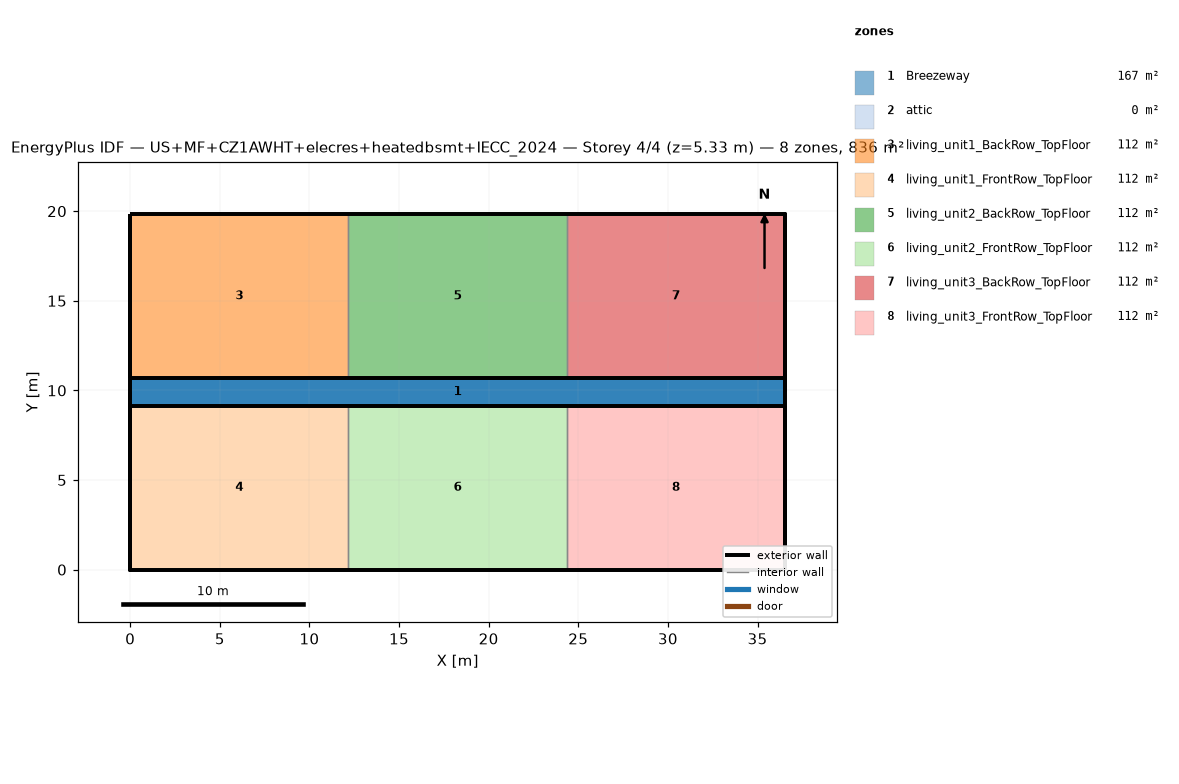
=== STOREY PLAN SPEC (per zone: floor XY polygon, exterior-wall plan segments, windows/doors) ===
zone 1: Breezeway  (167.0 m²)
  floor: (36.54, 9.16) (0.00, 9.16) (0.00, 10.68) (36.54, 10.68)
  floor: (36.54, 9.16) (0.00, 9.16) (0.00, 10.68) (36.54, 10.68)
  floor: (36.54, 9.16) (0.00, 9.16) (0.00, 10.68) (36.54, 10.68)
zone 2: attic  (0.0 m²)
  exterior wall: (36.54, 0.00) – (36.54, 19.84) – (36.54, 9.92)  [29.8 m]
  exterior wall: (0.00, 19.84) – (0.00, 0.00) – (0.00, 9.92)  [29.8 m]
zone 3: living_unit1_BackRow_TopFloor  (111.5 m²)
  floor: (12.18, 10.68) (0.00, 10.68) (0.00, 19.84) (12.18, 19.84)
  exterior wall: (12.18, 19.84) – (0.00, 19.84)  [12.2 m]
  exterior wall: (0.00, 19.84) – (0.00, 10.68)  [9.2 m]
  exterior wall: (0.00, 10.68) – (12.18, 10.68)  [12.2 m]
  interior walls: 1
zone 4: living_unit1_FrontRow_TopFloor  (111.5 m²)
  floor: (12.18, 0.00) (0.00, 0.00) (0.00, 9.16) (12.18, 9.16)
  exterior wall: (0.00, 0.00) – (12.18, 0.00)  [12.2 m]
  exterior wall: (0.00, 9.16) – (0.00, 0.00)  [9.2 m]
  exterior wall: (12.18, 9.16) – (0.00, 9.16)  [12.2 m]
  interior walls: 1
zone 5: living_unit2_BackRow_TopFloor  (111.5 m²)
  floor: (24.36, 10.68) (12.18, 10.68) (12.18, 19.84) (24.36, 19.84)
  exterior wall: (12.18, 10.68) – (24.36, 10.68)  [12.2 m]
  exterior wall: (24.36, 19.84) – (12.18, 19.84)  [12.2 m]
  interior walls: 2
zone 6: living_unit2_FrontRow_TopFloor  (111.5 m²)
  floor: (24.36, 0.00) (12.18, 0.00) (12.18, 9.16) (24.36, 9.16)
  exterior wall: (12.18, 0.00) – (24.36, 0.00)  [12.2 m]
  exterior wall: (24.36, 9.16) – (12.18, 9.16)  [12.2 m]
  interior walls: 2
zone 7: living_unit3_BackRow_TopFloor  (111.5 m²)
  floor: (36.54, 10.68) (24.36, 10.68) (24.36, 19.84) (36.54, 19.84)
  exterior wall: (36.54, 10.68) – (36.54, 19.84)  [9.2 m]
  exterior wall: (36.54, 19.84) – (24.36, 19.84)  [12.2 m]
  exterior wall: (24.36, 10.68) – (36.54, 10.68)  [12.2 m]
  interior walls: 1
zone 8: living_unit3_FrontRow_TopFloor  (111.5 m²)
  floor: (36.54, 0.00) (24.36, 0.00) (24.36, 9.16) (36.54, 9.16)
  exterior wall: (24.36, 0.00) – (36.54, 0.00)  [12.2 m]
  exterior wall: (36.54, 0.00) – (36.54, 9.16)  [9.2 m]
  exterior wall: (36.54, 9.16) – (24.36, 9.16)  [12.2 m]
  interior walls: 1

=== DERIVED (storey summary) ===
Building: US+MF+CZ1AWHT+elecres+heatedbsmt+IECC_2024
Storey: 4 of 4  (floor level z = 5.33 m)
Storey gross floor area: 836.2 m²
Zones on this storey: 8
  - Breezeway: floor 167.0 m²
  - attic: floor 0.0 m²; exterior wall 59.5 m (81.9 m²); WWR 0.0%
  - living_unit1_BackRow_TopFloor: floor 111.5 m²; exterior wall 33.5 m (86.9 m²); WWR 0.0%
  - living_unit1_FrontRow_TopFloor: floor 111.5 m²; exterior wall 33.5 m (86.9 m²); WWR 0.0%
  - living_unit2_BackRow_TopFloor: floor 111.5 m²; exterior wall 24.4 m (63.1 m²); WWR 0.0%
  - living_unit2_FrontRow_TopFloor: floor 111.5 m²; exterior wall 24.4 m (63.1 m²); WWR 0.0%
  - living_unit3_BackRow_TopFloor: floor 111.5 m²; exterior wall 33.5 m (86.9 m²); WWR 0.0%
  - living_unit3_FrontRow_TopFloor: floor 111.5 m²; exterior wall 33.5 m (86.9 m²); WWR 0.0%
Zone adjacency (shared interzone walls):
  - living_unit1_BackRow_TopFloor ↔ living_unit2_BackRow_TopFloor
  - living_unit1_FrontRow_TopFloor ↔ living_unit2_FrontRow_TopFloor
  - living_unit2_BackRow_TopFloor ↔ living_unit3_BackRow_TopFloor
  - living_unit2_FrontRow_TopFloor ↔ living_unit3_FrontRow_TopFloor